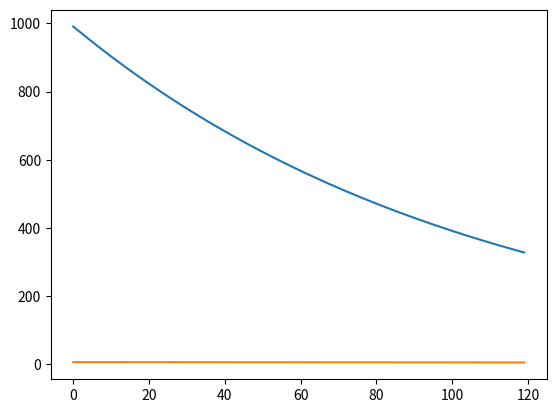

Recreate this plot in Python.
import matplotlib.pyplot as plt
import numpy as np

N0 = float(1000)  # num de atomos inicial
a = float(9.24*(10**(-3)))  # coef. de decaimento radioativo
eixo_Nu = []
eixo_t = []
eixo_Nulog = []

# 1. integrar a equacao do decaimento radioativo usando o metodo de Euler exp

for t in range(0, 120):
    N0 -= a*N0
    eixo_Nu.append(N0)
    eixo_t.append(t)
    eixo_Nulog.append(np.log(N0))
    if t == 75:
        print(N0)
    
plt.plot(eixo_t, eixo_Nu)
plt.show()

plt.plot(eixo_t, eixo_Nulog)
plt.show()

# 2. usar os mesmos parametros e integrar usando o método de Euler imp